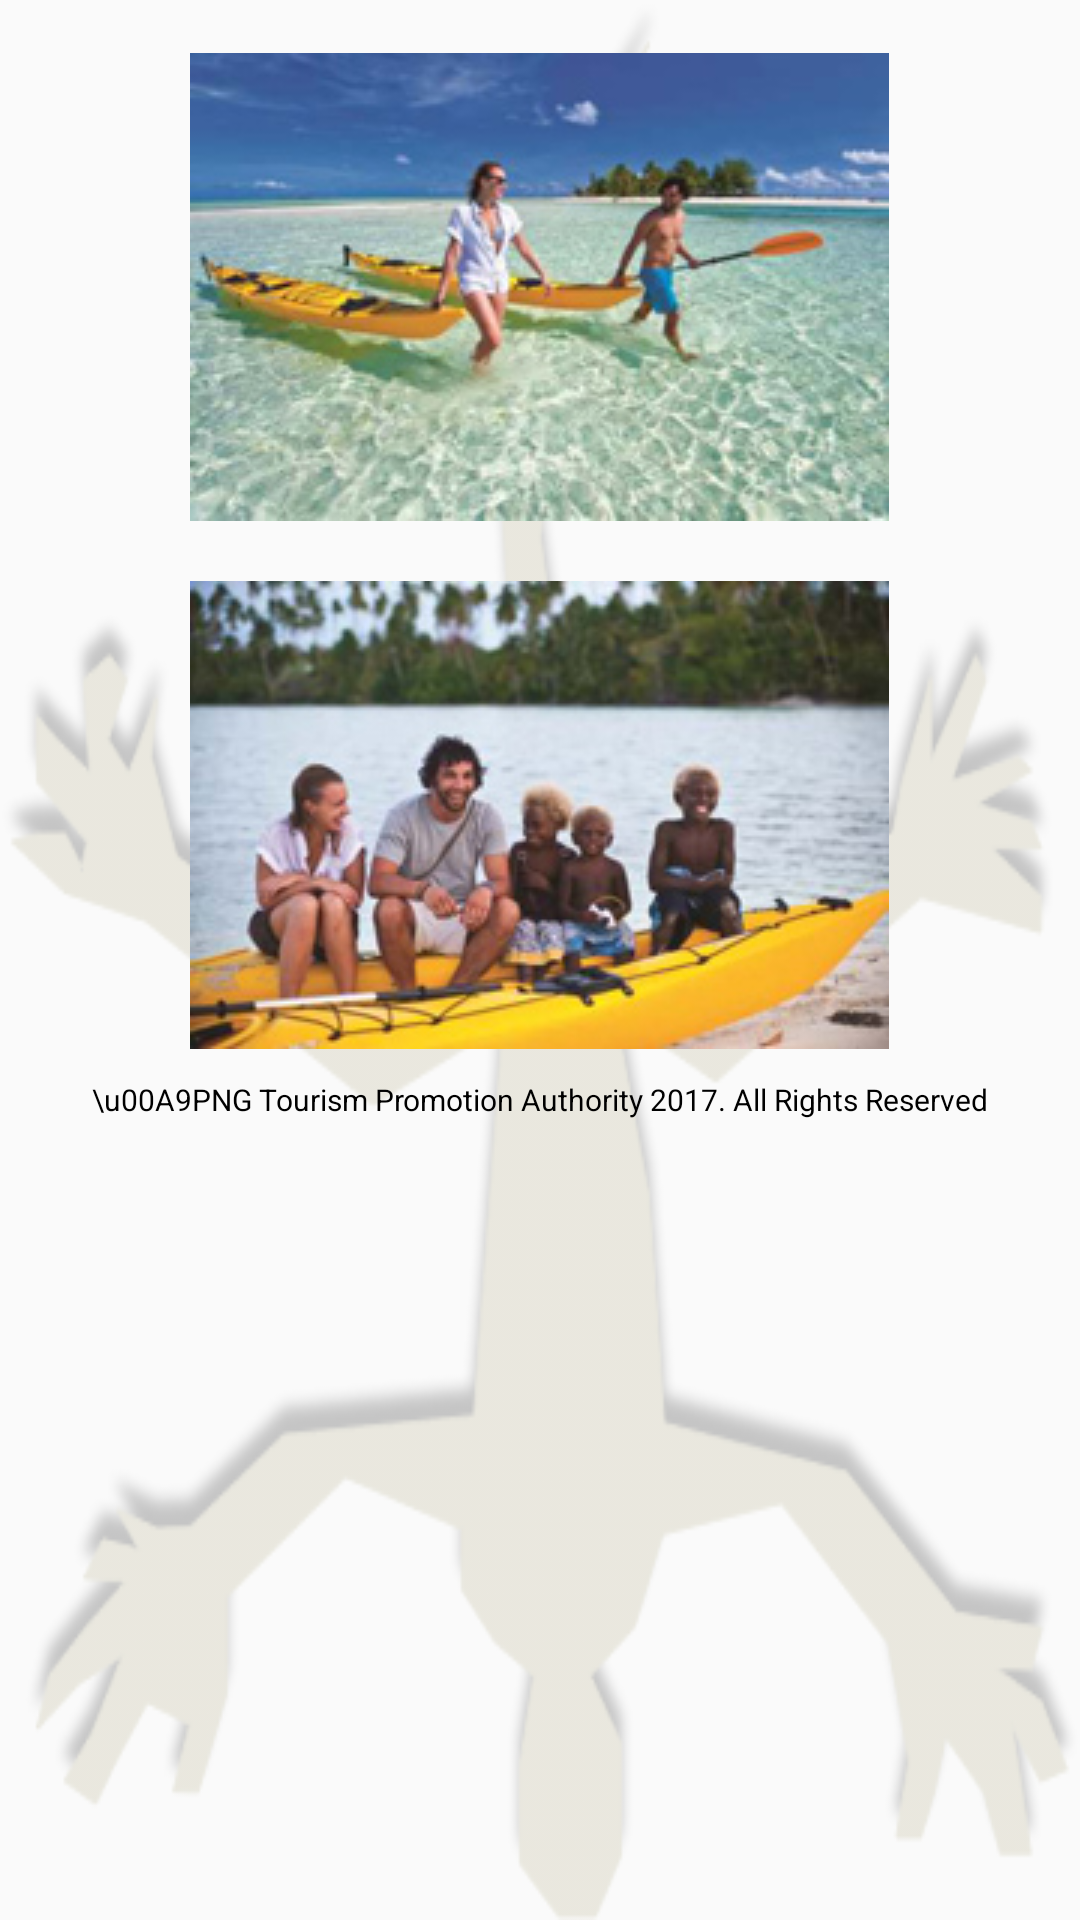

The Android layout XML behind this screen, and the referenced resources:
<!-- AndroidManifest.xml: application theme AppTheme -->
<!-- res/layout/kayaking.xml -->
<?xml version="1.0" encoding="utf-8"?>
<ScrollView
    xmlns:android="http://schemas.android.com/apk/res/android"
    android:layout_width="fill_parent"
    android:layout_height="fill_parent"
    android:fillViewport="true"
    android:background="@drawable/bg_trekking">

    <LinearLayout
        android:orientation="vertical"
        android:layout_width="match_parent"
        android:layout_height="match_parent">

        
        <TextView
            android:id="@+id/kayaking"
            android:layout_width="match_parent"
            android:layout_height="wrap_content"
            android:textAlignment="gravity"
            android:textSize="13sp" />

        
        
        <ImageView
            android:layout_width="wrap_content"
            android:layout_height="wrap_content"
            android:layout_gravity="center"
            android:src="@drawable/kayaking1_adventure_papuanewguinea_davidkirkland"/>
        <ImageView
            android:layout_width="wrap_content"
            android:layout_height="wrap_content"
            android:layout_gravity="center"
            android:layout_marginTop="20dp"
            android:src="@drawable/kayaking1_adventure_papuanewguinea3_davidkirkland"/>

        
        <TextView
            android:layout_width="match_parent"
            android:layout_height="wrap_content"
            android:textAlignment="center"
            android:layout_marginTop="10dp"
            android:layout_marginLeft="10dp"
            android:layout_marginRight="10dp"
            android:textColor="@color/colorPrimaryDark"
            android:textSize="10sp"
            android:text="\u00A9PNG Tourism Promotion Authority 2017. All Rights Reserved"/>




    </LinearLayout>


</ScrollView>
<!-- resources referenced by this layout -->
<resources>
  <color name="colorPrimaryDark">#000000</color>
  <!-- drawable bg_trekking: png bitmap (drawable, 121173 bytes) -->
  <!-- drawable kayaking1_adventure_papuanewguinea3_davidkirkland: png bitmap (drawable, 66800 bytes) -->
  <!-- drawable kayaking1_adventure_papuanewguinea_davidkirkland: png bitmap (drawable, 66639 bytes) -->
  <style name="AppTheme" parent="Theme.AppCompat.Light.DarkActionBar">
      
          
          <item name="colorPrimary">@color/colorPrimary</item>
          <item name="colorPrimaryDark">@color/colorPrimaryDark</item>
          <item name="colorAccent">@color/colorAccent</item>
      </style>
  <color name="colorPrimary">#241103</color>
  <color name="colorAccent">#006699</color>
</resources>
